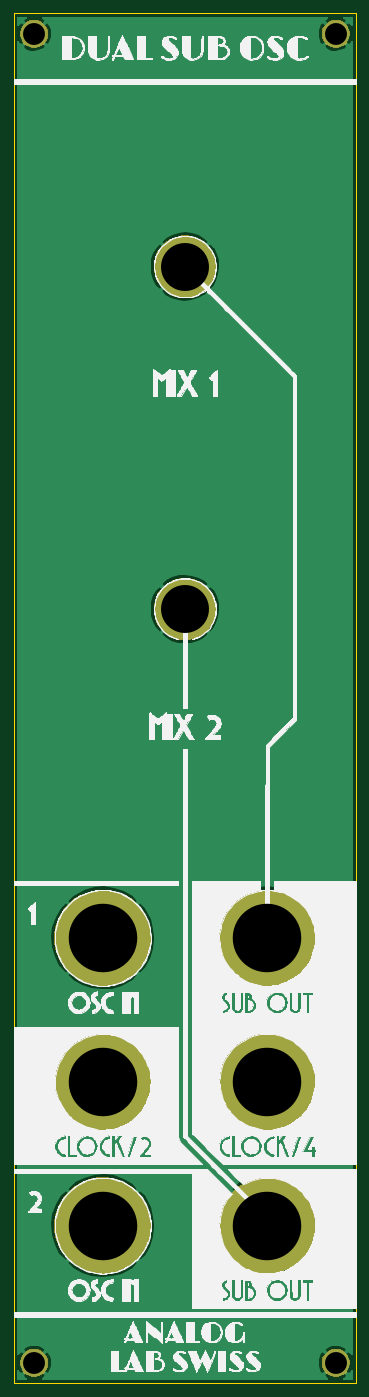
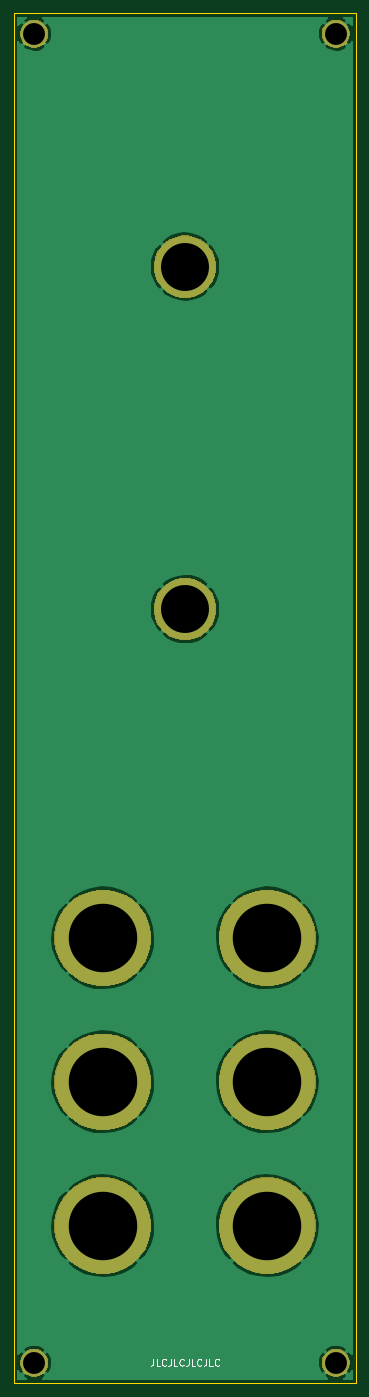
Circuit board: 11 layer files. Board 50.0 x 200.0 mm.
- bottom_copper: subosc_panel-B_Cu.gbr (31575 bytes)
- bottom_mask: subosc_panel-B_Mask.gbr (13705 bytes)
- paste: subosc_panel-B_Paste.gbr (536 bytes)
- bottom_silk: subosc_panel-B_SilkS.gbr (3161 bytes)
- outline: subosc_panel-Edge_Cuts.gbr (731 bytes)
- top_copper: subosc_panel-F_Cu.gbr (31575 bytes)
- top_mask: subosc_panel-F_Mask.gbr (13705 bytes)
- paste: subosc_panel-F_Paste.gbr (536 bytes)
- top_silk: subosc_panel-F_SilkS.gbr (317166 bytes)
- drill: subosc_panel-NPTH.drl (325 bytes)
- drill: subosc_panel-PTH.drl (549 bytes)

=== bottom_copper: subosc_panel-B_Cu.gbr (31575 bytes, source omitted) ===
=== bottom_mask: subosc_panel-B_Mask.gbr (13705 bytes, source omitted) ===
=== paste: subosc_panel-B_Paste.gbr ===
G04 #@! TF.GenerationSoftware,KiCad,Pcbnew,5.1.5-52549c5~84~ubuntu18.04.1*
G04 #@! TF.CreationDate,2020-07-04T15:29:10-04:00*
G04 #@! TF.ProjectId,subosc_panel,7375626f-7363-45f7-9061-6e656c2e6b69,rev?*
G04 #@! TF.SameCoordinates,Original*
G04 #@! TF.FileFunction,Paste,Bot*
G04 #@! TF.FilePolarity,Positive*
%FSLAX46Y46*%
G04 Gerber Fmt 4.6, Leading zero omitted, Abs format (unit mm)*
G04 Created by KiCad (PCBNEW 5.1.5-52549c5~84~ubuntu18.04.1) date 2020-07-04 15:29:10*
%MOMM*%
%LPD*%
G04 APERTURE LIST*
G04 APERTURE END LIST*
M02*

=== bottom_silk: subosc_panel-B_SilkS.gbr ===
G04 #@! TF.GenerationSoftware,KiCad,Pcbnew,5.1.5-52549c5~84~ubuntu18.04.1*
G04 #@! TF.CreationDate,2020-07-04T15:29:10-04:00*
G04 #@! TF.ProjectId,subosc_panel,7375626f-7363-45f7-9061-6e656c2e6b69,rev?*
G04 #@! TF.SameCoordinates,Original*
G04 #@! TF.FileFunction,Legend,Bot*
G04 #@! TF.FilePolarity,Positive*
%FSLAX46Y46*%
G04 Gerber Fmt 4.6, Leading zero omitted, Abs format (unit mm)*
G04 Created by KiCad (PCBNEW 5.1.5-52549c5~84~ubuntu18.04.1) date 2020-07-04 15:29:10*
%MOMM*%
%LPD*%
G04 APERTURE LIST*
%ADD10C,0.150000*%
G04 APERTURE END LIST*
D10*
X144619047Y-209452380D02*
X144619047Y-210166666D01*
X144666666Y-210309523D01*
X144761904Y-210404761D01*
X144904761Y-210452380D01*
X145000000Y-210452380D01*
X143666666Y-210452380D02*
X144142857Y-210452380D01*
X144142857Y-209452380D01*
X142761904Y-210357142D02*
X142809523Y-210404761D01*
X142952380Y-210452380D01*
X143047619Y-210452380D01*
X143190476Y-210404761D01*
X143285714Y-210309523D01*
X143333333Y-210214285D01*
X143380952Y-210023809D01*
X143380952Y-209880952D01*
X143333333Y-209690476D01*
X143285714Y-209595238D01*
X143190476Y-209500000D01*
X143047619Y-209452380D01*
X142952380Y-209452380D01*
X142809523Y-209500000D01*
X142761904Y-209547619D01*
X142047619Y-209452380D02*
X142047619Y-210166666D01*
X142095238Y-210309523D01*
X142190476Y-210404761D01*
X142333333Y-210452380D01*
X142428571Y-210452380D01*
X141095238Y-210452380D02*
X141571428Y-210452380D01*
X141571428Y-209452380D01*
X140190476Y-210357142D02*
X140238095Y-210404761D01*
X140380952Y-210452380D01*
X140476190Y-210452380D01*
X140619047Y-210404761D01*
X140714285Y-210309523D01*
X140761904Y-210214285D01*
X140809523Y-210023809D01*
X140809523Y-209880952D01*
X140761904Y-209690476D01*
X140714285Y-209595238D01*
X140619047Y-209500000D01*
X140476190Y-209452380D01*
X140380952Y-209452380D01*
X140238095Y-209500000D01*
X140190476Y-209547619D01*
X139476190Y-209452380D02*
X139476190Y-210166666D01*
X139523809Y-210309523D01*
X139619047Y-210404761D01*
X139761904Y-210452380D01*
X139857142Y-210452380D01*
X138523809Y-210452380D02*
X139000000Y-210452380D01*
X139000000Y-209452380D01*
X137619047Y-210357142D02*
X137666666Y-210404761D01*
X137809523Y-210452380D01*
X137904761Y-210452380D01*
X138047619Y-210404761D01*
X138142857Y-210309523D01*
X138190476Y-210214285D01*
X138238095Y-210023809D01*
X138238095Y-209880952D01*
X138190476Y-209690476D01*
X138142857Y-209595238D01*
X138047619Y-209500000D01*
X137904761Y-209452380D01*
X137809523Y-209452380D01*
X137666666Y-209500000D01*
X137619047Y-209547619D01*
X136904761Y-209452380D02*
X136904761Y-210166666D01*
X136952380Y-210309523D01*
X137047619Y-210404761D01*
X137190476Y-210452380D01*
X137285714Y-210452380D01*
X135952380Y-210452380D02*
X136428571Y-210452380D01*
X136428571Y-209452380D01*
X135047619Y-210357142D02*
X135095238Y-210404761D01*
X135238095Y-210452380D01*
X135333333Y-210452380D01*
X135476190Y-210404761D01*
X135571428Y-210309523D01*
X135619047Y-210214285D01*
X135666666Y-210023809D01*
X135666666Y-209880952D01*
X135619047Y-209690476D01*
X135571428Y-209595238D01*
X135476190Y-209500000D01*
X135333333Y-209452380D01*
X135238095Y-209452380D01*
X135095238Y-209500000D01*
X135047619Y-209547619D01*
M02*

=== outline: subosc_panel-Edge_Cuts.gbr ===
G04 #@! TF.GenerationSoftware,KiCad,Pcbnew,5.1.5-52549c5~84~ubuntu18.04.1*
G04 #@! TF.CreationDate,2020-07-04T15:29:10-04:00*
G04 #@! TF.ProjectId,subosc_panel,7375626f-7363-45f7-9061-6e656c2e6b69,rev?*
G04 #@! TF.SameCoordinates,Original*
G04 #@! TF.FileFunction,Profile,NP*
%FSLAX46Y46*%
G04 Gerber Fmt 4.6, Leading zero omitted, Abs format (unit mm)*
G04 Created by KiCad (PCBNEW 5.1.5-52549c5~84~ubuntu18.04.1) date 2020-07-04 15:29:10*
%MOMM*%
%LPD*%
G04 APERTURE LIST*
%ADD10C,0.050000*%
G04 APERTURE END LIST*
D10*
X115000000Y-213000000D02*
X115000000Y-13000000D01*
X165000000Y-213000000D02*
X115000000Y-213000000D01*
X165000000Y-13000000D02*
X165000000Y-213000000D01*
X115000000Y-13000000D02*
X165000000Y-13000000D01*
M02*

=== top_copper: subosc_panel-F_Cu.gbr (31575 bytes, source omitted) ===
=== top_mask: subosc_panel-F_Mask.gbr (13705 bytes, source omitted) ===
=== paste: subosc_panel-F_Paste.gbr ===
G04 #@! TF.GenerationSoftware,KiCad,Pcbnew,5.1.5-52549c5~84~ubuntu18.04.1*
G04 #@! TF.CreationDate,2020-07-04T15:29:10-04:00*
G04 #@! TF.ProjectId,subosc_panel,7375626f-7363-45f7-9061-6e656c2e6b69,rev?*
G04 #@! TF.SameCoordinates,Original*
G04 #@! TF.FileFunction,Paste,Top*
G04 #@! TF.FilePolarity,Positive*
%FSLAX46Y46*%
G04 Gerber Fmt 4.6, Leading zero omitted, Abs format (unit mm)*
G04 Created by KiCad (PCBNEW 5.1.5-52549c5~84~ubuntu18.04.1) date 2020-07-04 15:29:10*
%MOMM*%
%LPD*%
G04 APERTURE LIST*
G04 APERTURE END LIST*
M02*

=== top_silk: subosc_panel-F_SilkS.gbr (317166 bytes, source omitted) ===
=== drill: subosc_panel-NPTH.drl ===
M48
; DRILL file {KiCad 5.1.5-52549c5~84~ubuntu18.04.1} date Sat 04 Jul 2020 03:29:16 PM EDT
; FORMAT={-:-/ absolute / inch / decimal}
; #@! TF.CreationDate,2020-07-04T15:29:16-04:00
; #@! TF.GenerationSoftware,Kicad,Pcbnew,5.1.5-52549c5~84~ubuntu18.04.1
; #@! TF.FileFunction,NonPlated,1,2,NPTH
FMAT,2
INCH
%
G90
G05
T0
M30

=== drill: subosc_panel-PTH.drl ===
M48
; DRILL file {KiCad 5.1.5-52549c5~84~ubuntu18.04.1} date Sat 04 Jul 2020 03:29:16 PM EDT
; FORMAT={-:-/ absolute / inch / decimal}
; #@! TF.CreationDate,2020-07-04T15:29:16-04:00
; #@! TF.GenerationSoftware,Kicad,Pcbnew,5.1.5-52549c5~84~ubuntu18.04.1
; #@! TF.FileFunction,Plated,1,2,PTH
FMAT,2
INCH
T1C0.1260
T2C0.2756
T3C0.3937
%
G90
G05
T1
X4.6457Y-0.6299
X6.378Y-0.6299
X6.378Y-8.2677
X4.6457Y-8.2677
T2
X5.5118Y-3.937
X5.5118Y-1.9685
T3
X5.0394Y-5.8268
X5.9843Y-6.6535
X5.9843Y-5.8268
X5.0394Y-6.6535
X5.9843Y-7.4803
X5.0394Y-7.4803
T0
M30

